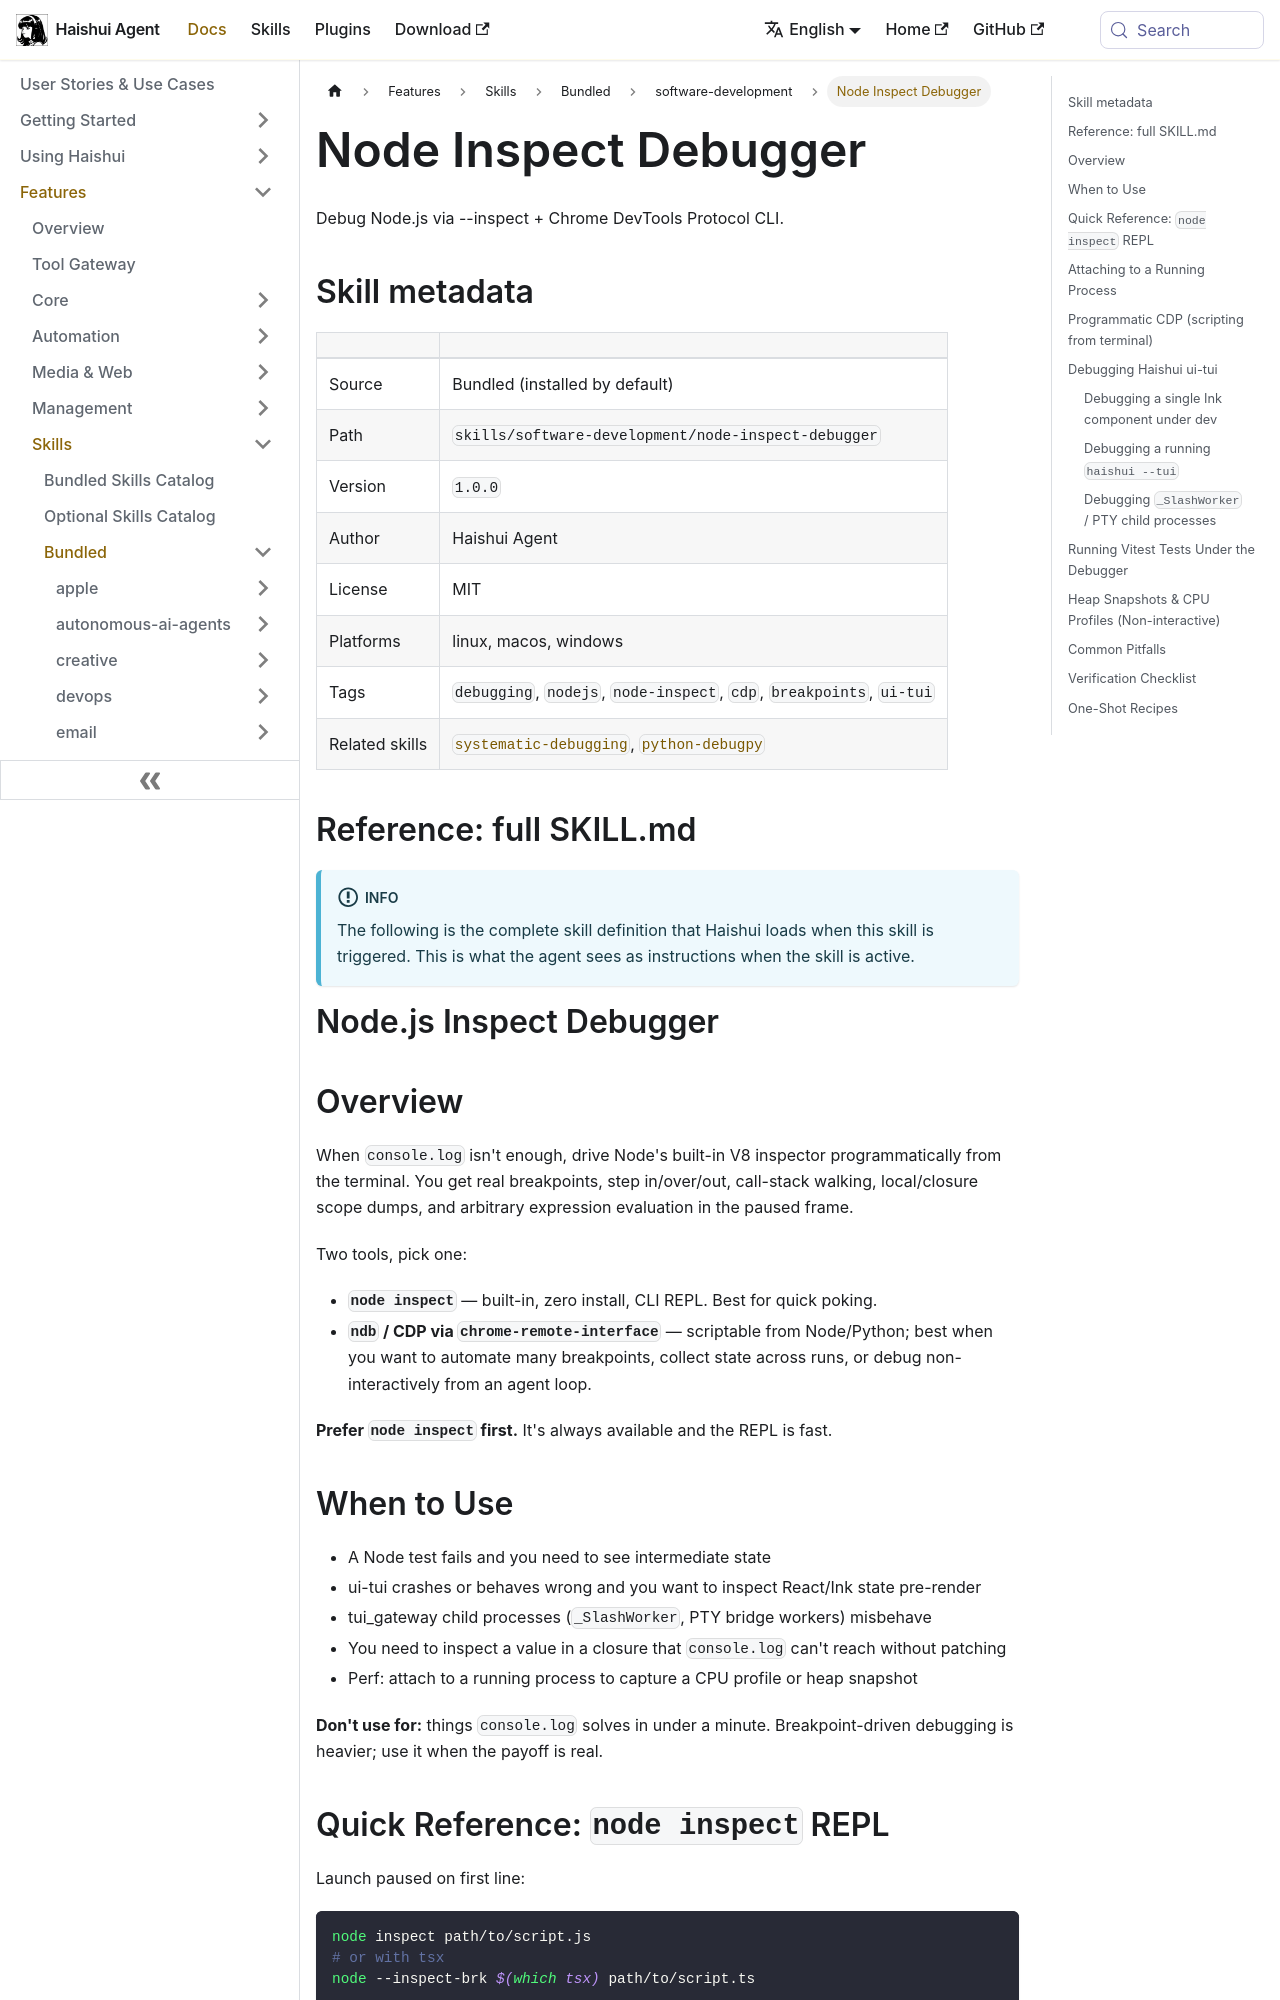

repository: aiqinghaiwork163/haishui-agent · page: docs/user-guide/skills/bundled/software-development/software-development-node-inspect-debugger/index.html · generator: docusaurus

---
title: "Node Inspect Debugger — Debug Node.js via --inspect + Chrome DevTools Protocol CLI"
sidebar_label: "Node Inspect Debugger"
description: "Debug Node.js via --inspect + Chrome DevTools Protocol CLI"
---

{/* This page is auto-generated from the skill's SKILL.md by website/scripts/generate-skill-docs.py. Edit the source SKILL.md, not this page. */}

# Node Inspect Debugger

Debug Node.js via --inspect + Chrome DevTools Protocol CLI.

## Skill metadata

| | |
|---|---|
| Source | Bundled (installed by default) |
| Path | `skills/software-development/node-inspect-debugger` |
| Version | `1.0.0` |
| Author | Haishui Agent |
| License | MIT |
| Platforms | linux, macos, windows |
| Tags | `debugging`, `nodejs`, `node-inspect`, `cdp`, `breakpoints`, `ui-tui` |
| Related skills | [`systematic-debugging`](../../bundled/software-development/software-development-systematic-debugging.md), [`python-debugpy`](../../bundled/software-development/software-development-python-debugpy.md) |

## Reference: full SKILL.md

:::info
The following is the complete skill definition that Haishui loads when this skill is triggered. This is what the agent sees as instructions when the skill is active.
:::

# Node.js Inspect Debugger

## Overview

When `console.log` isn't enough, drive Node's built-in V8 inspector programmatically from the terminal. You get real breakpoints, step in/over/out, call-stack walking, local/closure scope dumps, and arbitrary expression evaluation in the paused frame.

Two tools, pick one:

- **`node inspect`** — built-in, zero install, CLI REPL. Best for quick poking.
- **`ndb` / CDP via `chrome-remote-interface`** — scriptable from Node/Python; best when you want to automate many breakpoints, collect state across runs, or debug non-interactively from an agent loop.

**Prefer `node inspect` first.** It's always available and the REPL is fast.
